Run: headless pygame with SDL's dummy video driver; simulated clock (each Clock.tick advances the game by its frame time, no real sleeping); random seed 0; keys injected as events and as key.get_pressed() state; mouse plan: one left click at the window centre at the start of phase 2, then a move to the lower-right quarter at the start of phase 3.
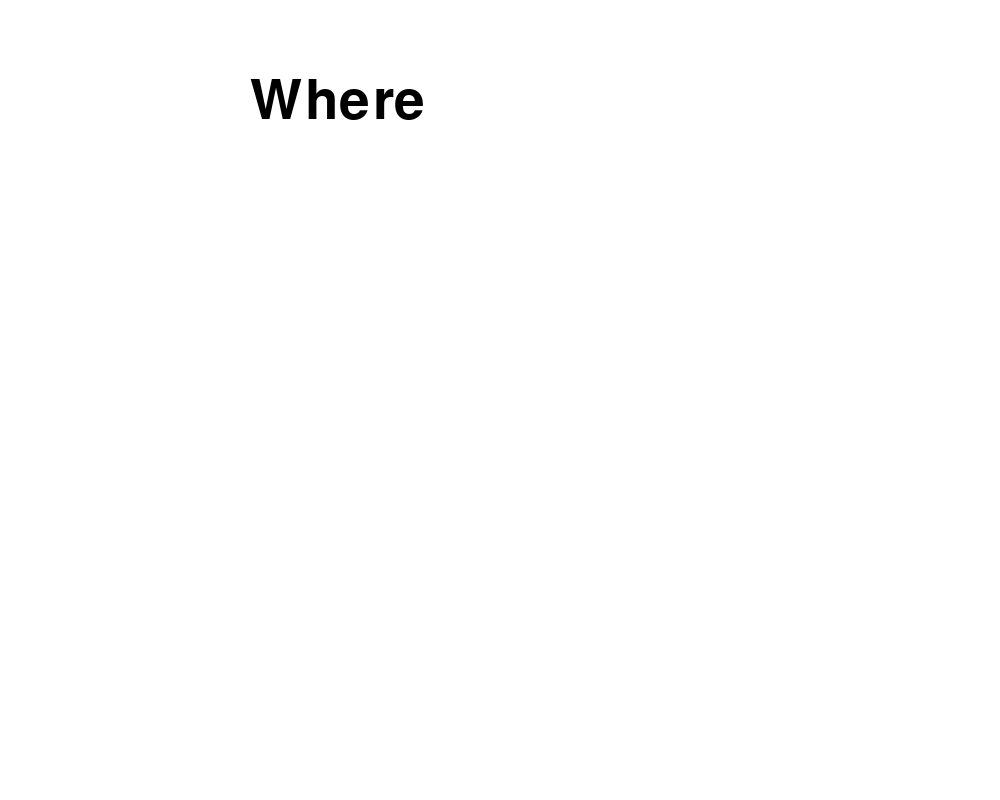
Frame 1 of 4 · flips 1–60 · no input
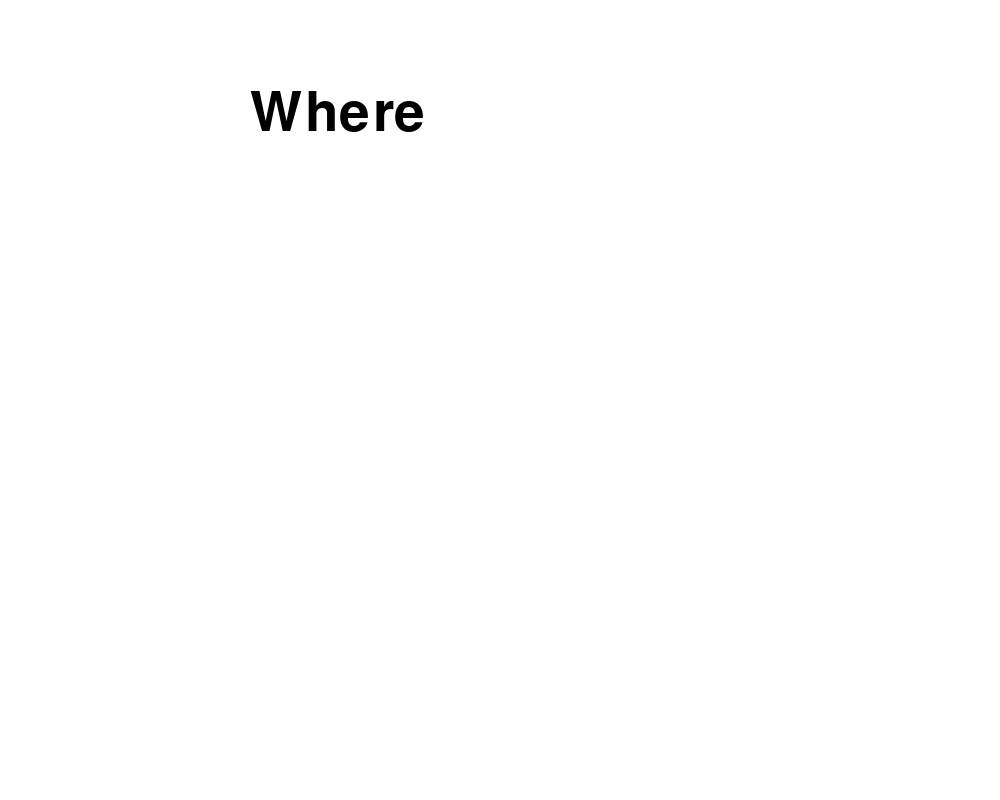
Frame 2 of 4 · flips 61–180 · clicked the window centre · tapped SPACE, RETURN · held RIGHT (→), D
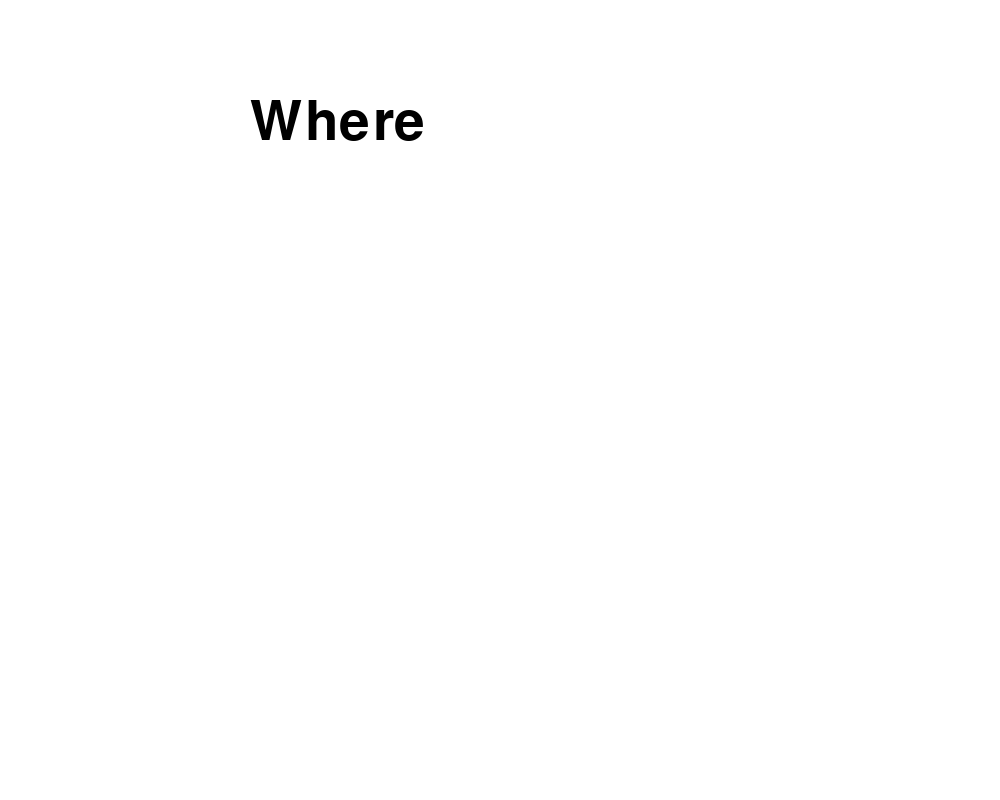
Frame 3 of 4 · flips 181–300 · moved the mouse to the lower-right quarter · held DOWN (↓), S
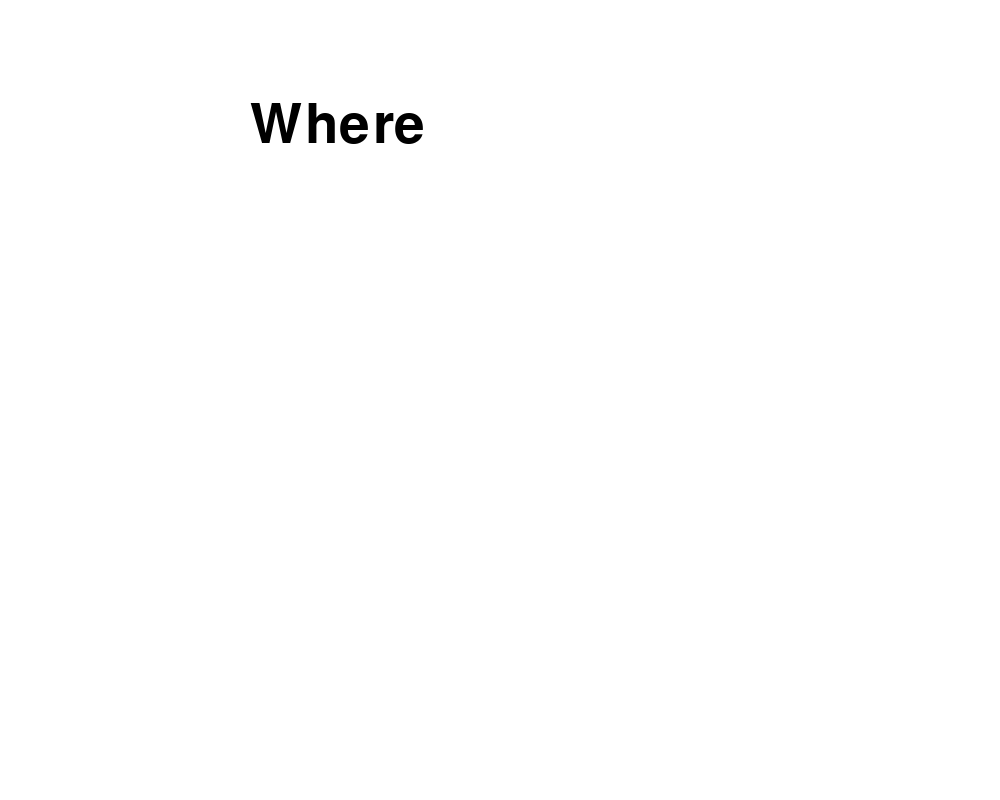
Frame 4 of 4 · flips 301–420 · held LEFT (←), A, UP (↑), W

The pygame program that drew these frames:

from pygame import *
from math import sin

width,height=1000,800
screen=display.set_mode((width,height))
RED=(255,0,0)
GREY=(127,127,127)
BLACK=(0,0,0)
BLUE=(0,0,255)
GREEN=(0,255,0)
YELLOW=(255,255,0)

running=True
font.init()

wordY = 100
myClock = time.Clock()
while running:

    screen.fill((255,255,255))
    comicFont=font.SysFont("Comic Sans MS",80)
    picWord=comicFont.render("Where",True,BLACK)#converting the string into a picture
    screen.blit(picWord,(250,sin(wordY)*20+80))
    wordY+=0.005

    for evt in event.get():
        if evt.type==QUIT:
            running=False
                       
    mx,my=mouse.get_pos()
    mb=mouse.get_pressed()
      
    display.flip()
            
quit()
